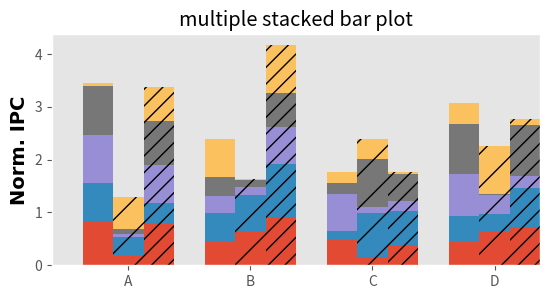

The matplotlib source for this figure: (Note: this script raises an exception after producing the figure.)
import pandas as pd
import matplotlib.cm as cm
import numpy as np
import matplotlib.pyplot as plt
plt.style.use('ggplot')


def plot_clustered_stacked(dfall, labels=None, title="multiple stacked bar plot",  H="/", **kwargs):
    """Given a list of dataframes, with identical columns and index, create a clustered stacked bar plot. 
labels is a list of the names of the dataframe, used for the legend
title is a string for the title of the plot
H is the hatch used for identification of the different dataframe"""

    n_df = len(dfall)
    n_col = len(dfall[0].columns) 
    n_ind = len(dfall[0].index)
    f = plt.figure()
    f.set_size_inches(6.3, 3.0)

    axe = plt.subplot(111)

    for df in dfall : # for each data frame
        axe = df.plot(kind="bar",
                      linewidth=0,
                      stacked=True,
                      ax=axe,
                      legend=False,
                      grid=False,
                      **kwargs)  # make bar plots

    h,l = axe.get_legend_handles_labels() # get the handles we want to modify
    for i in range(0, n_df * n_col, n_col): # len(h) = n_col * n_df
        for j, pa in enumerate(h[i:i+n_col]):
            for rect in pa.patches: # for each index
                rect.set_x(rect.get_x() + 1 / float(n_df + 1) * i / float(n_col))
                rect.set_hatch(H * int(i / n_col)) #edited part     
                rect.set_width(1 / float(n_df + 1))

    axe.set_xticks((np.arange(0, 2 * n_ind, 2) + 1 / float(n_df + 1)) / 2. )
    axe.set_xticklabels(df.index, rotation = 0)
    axe.set_title(title)
    plt.ylabel('Norm. IPC', fontweight='bold', fontname="Times New Roman", color='black', fontsize=14)
    plt.xticks(df1, apps, rotation=45, fontname="Times New Roman", color='black', size=15)
    plt.yticks(np.arange(0.0, 10, step=1), fontname="Times New Roman", color='black', fontsize=14) 
	
	
    # Add invisible data to add another legend
    n=[]        
    for i in range(n_df):
        n.append(axe.bar(0, 0, color="gray", hatch=H * i))

    l1 = axe.legend(h[:n_col], l[:n_col], loc=[1.01, 0.5])
    if labels is not None:
        l2 = plt.legend(n, labels, loc=[1.01, 0.1]) 
    axe.add_artist(l1)
    plt.show()
    f.tight_layout()
    f.savefig("gs.pdf", bbox_inches='tight')
    return axe

# create fake dataframes
df1 = pd.DataFrame(np.random.rand(4, 5),
                   index=["A", "B", "C", "D"],
                   columns=["I", "J", "K", "L", "M"])
df2 = pd.DataFrame(np.random.rand(4, 5),
                   index=["A", "B", "C", "D"],
                   columns=["I", "J", "K", "L", "M"])
df3 = pd.DataFrame(np.random.rand(4, 5),
                   index=["A", "B", "C", "D"], 
                   columns=["I", "J", "K", "L", "M"])

# Then, just call :
plot_clustered_stacked([df1, df2, df3],["df1", "df2", "df3"])





